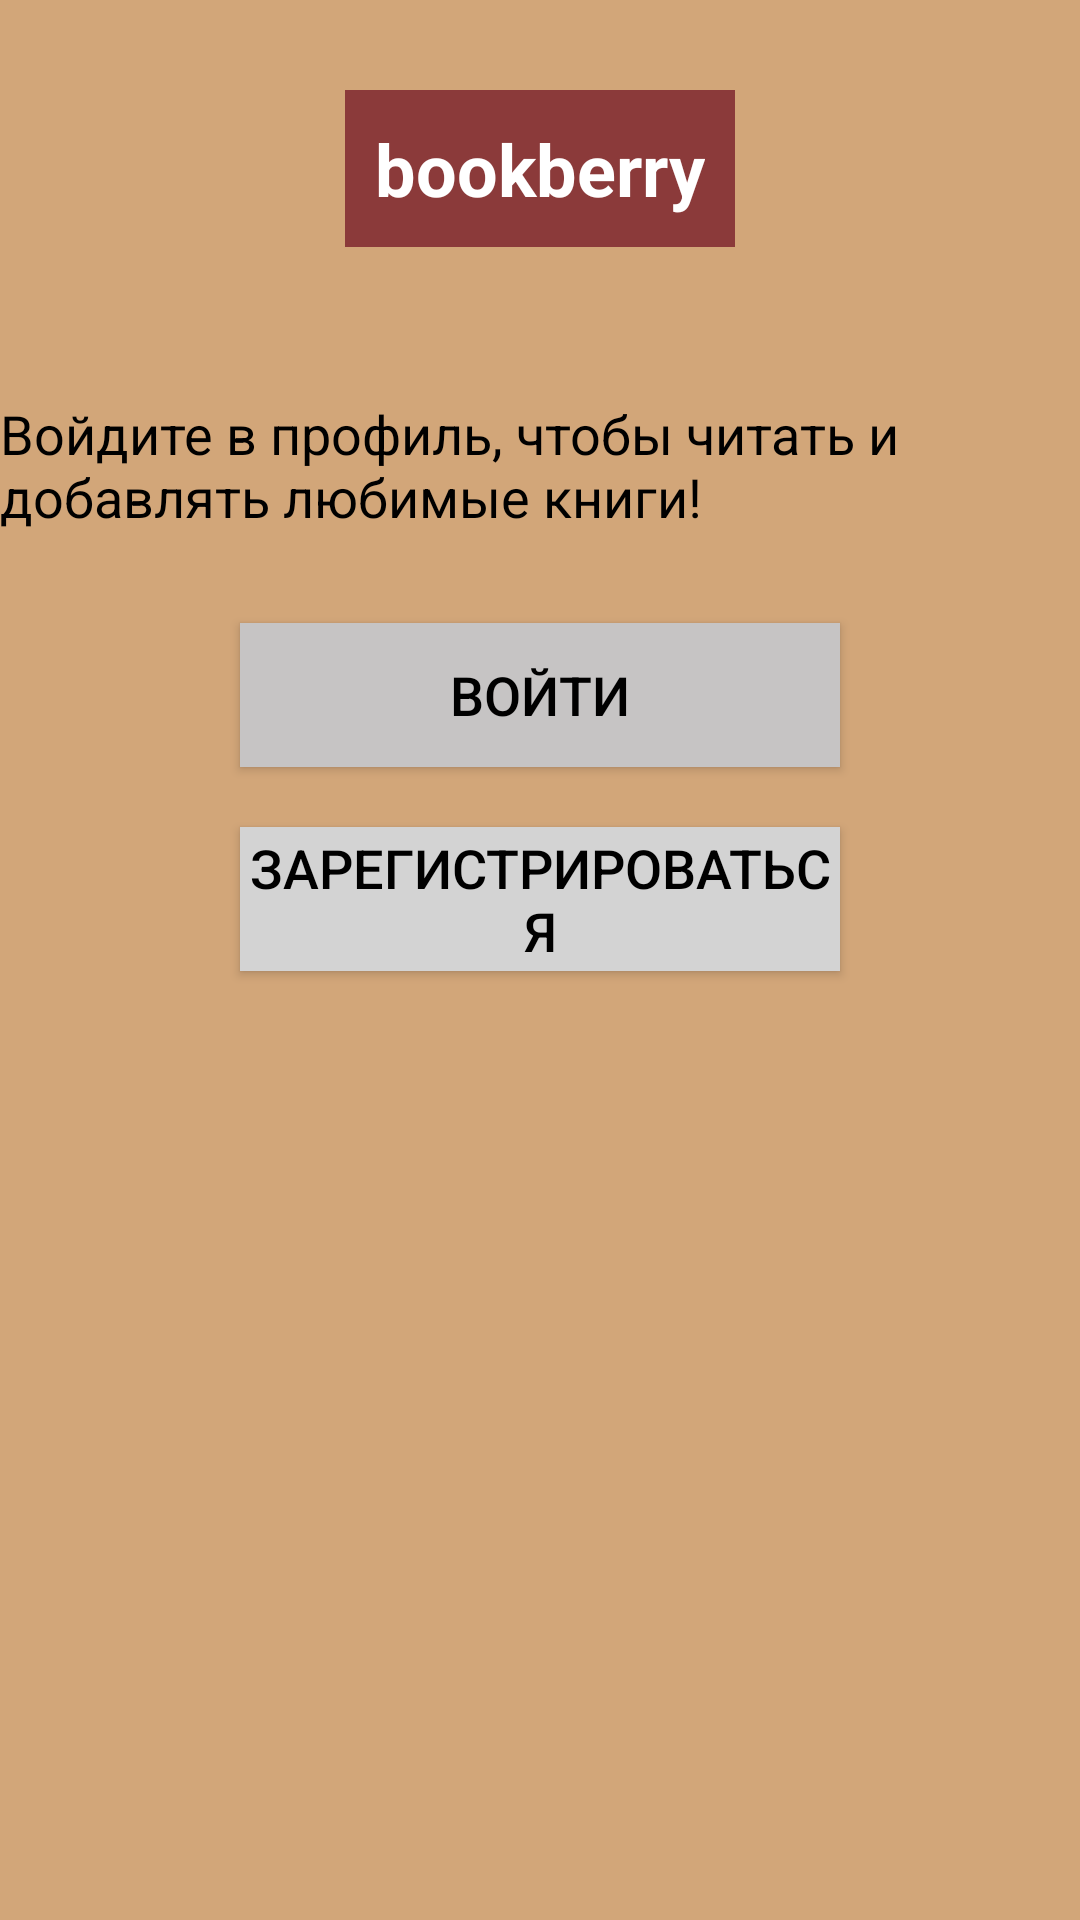

This screen was rendered from an Android layout file. Write that file and the resources it references.
<!-- AndroidManifest.xml: application theme Theme.Bookberry -->
<!-- res/layout/profile.xml -->
<?xml version="1.0" encoding="utf-8"?>
<RelativeLayout xmlns:android="http://schemas.android.com/apk/res/android"
    android:layout_width="match_parent"
    android:layout_height="match_parent"
    android:background="#D2A679">

    <TextView
        android:id="@+id/title"
        android:layout_width="wrap_content"
        android:layout_height="wrap_content"
        android:layout_centerHorizontal="true"
        android:layout_marginTop="30dp"
        android:background="#8B3A3A"
        android:padding="10dp"
        android:text="bookberry"
        android:textColor="#FFFFFF"
        android:textSize="24sp"
        android:textStyle="bold" />

    <TextView
        android:id="@+id/prompt"
        android:layout_width="wrap_content"
        android:layout_height="wrap_content"
        android:layout_below="@id/title"
        android:layout_centerHorizontal="true"
        android:layout_marginTop="50dp"
        android:text="Войдите в профиль, чтобы читать и добавлять любимые книги!"
        android:textColor="#000000"
        android:textSize="18sp" />

    <Button
        android:id="@+id/login_button"
        android:layout_width="200dp"
        android:layout_height="wrap_content"
        android:layout_below="@id/prompt"
        android:layout_centerHorizontal="true"
        android:layout_marginTop="30dp"
        android:background="#C6C4C4"
        android:text="Войти"
        android:textColor="#000000"
        android:textSize="18sp" />

    <Button
        android:id="@+id/register_button"
        android:layout_width="200dp"
        android:layout_height="wrap_content"
        android:layout_below="@id/login_button"
        android:layout_centerHorizontal="true"
        android:layout_marginTop="20dp"
        android:background="#D3D3D3"
        android:text="Зарегистрироваться"
        android:textColor="#000000"
        android:textSize="18sp" />
</RelativeLayout>
<!-- resources referenced by this layout -->
<resources>
  <style name="Theme.Bookberry" parent="Theme.MaterialComponents.DayNight.DarkActionBar">
          
          <item name="colorPrimary">@color/purple_500</item>
          <item name="colorPrimaryVariant">@color/purple_700</item>
          <item name="colorOnPrimary">@color/white</item>
          
          <item name="colorSecondary">@color/teal_200</item>
          <item name="colorSecondaryVariant">@color/teal_700</item>
          <item name="colorOnSecondary">@color/black</item>
          
          <item name="android:statusBarColor">?attr/colorPrimaryVariant</item>
          
      </style>
  <color name="purple_500">#C6C4C4</color>
  <color name="purple_700">#C6C4C4</color>
  <color name="white">#C6C4C4</color>
  <color name="teal_200">#C6C4C4</color>
  <color name="teal_700">#C6C4C4</color>
  <color name="black">#C6C4C4</color>
</resources>
